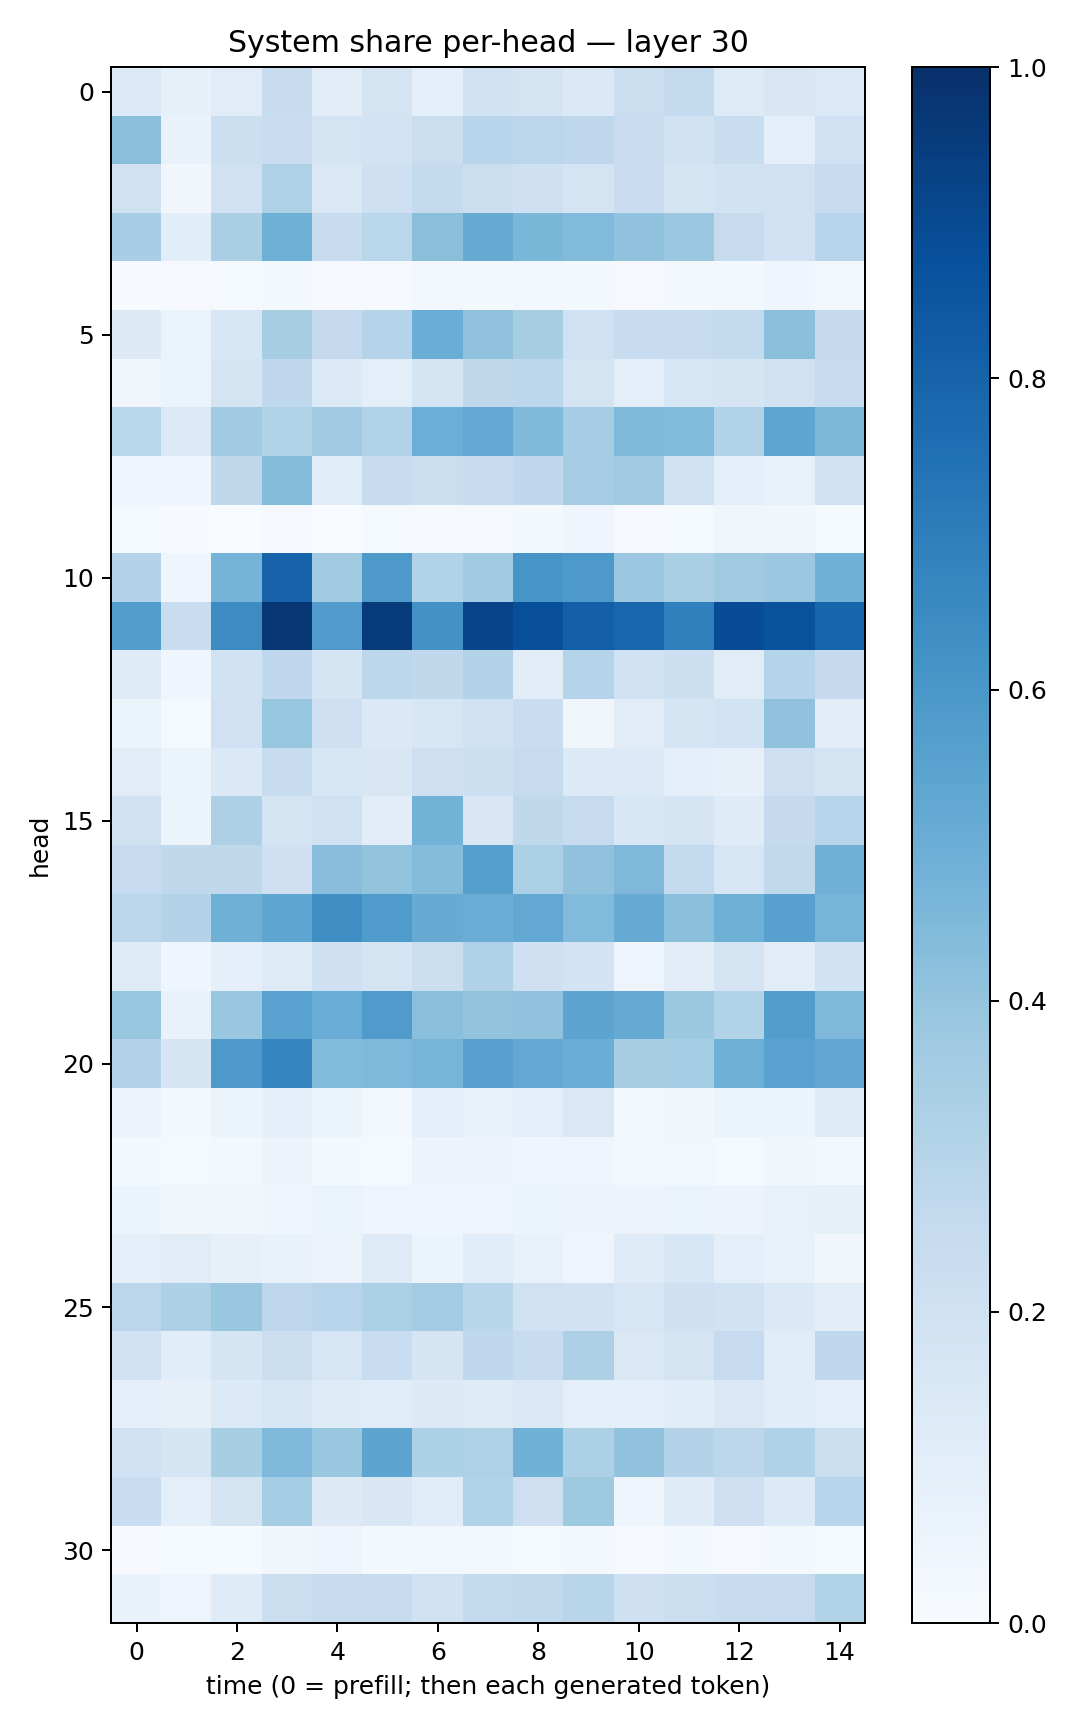

Values plotted in this chart, from the file beside it:
0.13351876, 0.08285685, 0.10999531, 0.2358299, 0.103587225, 0.17453074, 0.09213897, 0.19201499, 0.172156, 0.13761513, 0.21960004, 0.25459182, 0.12469384, 0.15075748, 0.13440847
0.4221, 0.07022, 0.2152, 0.229, 0.1795, 0.1862, 0.2247, 0.2945, 0.2836, 0.2764, 0.229, 0.1885, 0.2324, 0.0863, 0.2031
0.1964, 0.03438, 0.1983, 0.3237, 0.1433, 0.2037, 0.257, 0.2205, 0.2075, 0.1782, 0.2283, 0.1725, 0.1919, 0.203, 0.2412
0.3476, 0.1056, 0.3378, 0.4901, 0.2354, 0.2855, 0.4237, 0.5168, 0.4578, 0.4415, 0.4035, 0.3823, 0.2441, 0.1992, 0.2952
0.004634, 0.01151, 0.01281, 0.01697, 0.01021, 0.0111, 0.03036, 0.01955, 0.03073, 0.02014, 0.007946, 0.01869, 0.02222, 0.04381, 0.0306
0.1263, 0.06442, 0.1627, 0.3407, 0.251, 0.2996, 0.5023, 0.4095, 0.34, 0.1995, 0.2405, 0.2494, 0.2566, 0.4181, 0.2534
0.03194, 0.05302, 0.1765, 0.268, 0.1359, 0.09732, 0.1781, 0.2706, 0.2802, 0.1752, 0.09831, 0.1563, 0.169, 0.1982, 0.2481
0.2855, 0.1337, 0.367, 0.3152, 0.3672, 0.3144, 0.497, 0.526, 0.4491, 0.3497, 0.4454, 0.4419, 0.3148, 0.5366, 0.4555
0.04347, 0.04262, 0.2733, 0.434, 0.1135, 0.2496, 0.2243, 0.2498, 0.2685, 0.35, 0.3659, 0.1997, 0.09105, 0.07732, 0.2008
0.01226, 0.004009, 0.001352, 0.01127, 0.003255, 0.0139, 0.01078, 0.008228, 0.02004, 0.04589, 0.009683, 0.01459, 0.0367, 0.03214, 0.01307
0.3085, 0.04232, 0.4757, 0.803, 0.3603, 0.5933, 0.3117, 0.3641, 0.6063, 0.5926, 0.3795, 0.3381, 0.3708, 0.3805, 0.4851
0.5712, 0.2308, 0.6476, 0.9691, 0.5807, 0.9563, 0.6224, 0.9187, 0.8818, 0.8166, 0.7904, 0.6891, 0.8882, 0.8645, 0.7958
0.1182, 0.04062, 0.1921, 0.2674, 0.1707, 0.2784, 0.2703, 0.3085, 0.1115, 0.2977, 0.1891, 0.2152, 0.1104, 0.2982, 0.2502
0.06272, 0.0119, 0.2003, 0.3945, 0.2096, 0.14, 0.1571, 0.1921, 0.2284, 0.03334, 0.1119, 0.1655, 0.1868, 0.4084, 0.1039
0.1102, 0.05305, 0.1402, 0.2375, 0.1575, 0.1504, 0.2138, 0.2185, 0.2465, 0.134, 0.1356, 0.09017, 0.08179, 0.211, 0.1774
0.1962, 0.0588, 0.3248, 0.1726, 0.2024, 0.1018, 0.4768, 0.1488, 0.2715, 0.2475, 0.1525, 0.171, 0.1191, 0.2524, 0.2953
0.2493, 0.2724, 0.2726, 0.2073, 0.4294, 0.3987, 0.4344, 0.5653, 0.3321, 0.4083, 0.4507, 0.2594, 0.1602, 0.2653, 0.4819
0.2775, 0.3079, 0.4917, 0.5371, 0.6354, 0.583, 0.5105, 0.5018, 0.5245, 0.4431, 0.5114, 0.4201, 0.4908, 0.5548, 0.4717
0.1227, 0.04574, 0.08653, 0.1221, 0.2049, 0.1744, 0.2224, 0.3172, 0.2084, 0.1859, 0.04825, 0.1039, 0.1779, 0.1017, 0.1933
0.3922, 0.06937, 0.3889, 0.5526, 0.5043, 0.58, 0.4244, 0.4004, 0.408, 0.5413, 0.5169, 0.3764, 0.3097, 0.5706, 0.4528
0.3067, 0.1658, 0.5906, 0.6729, 0.4446, 0.4515, 0.4722, 0.5578, 0.5263, 0.5008, 0.3417, 0.3522, 0.4915, 0.5543, 0.5317
0.05773, 0.01573, 0.05868, 0.08906, 0.0613, 0.02904, 0.09487, 0.07611, 0.09468, 0.1408, 0.02299, 0.03791, 0.06073, 0.06029, 0.1242
0.02075, 0.01507, 0.01879, 0.05566, 0.01583, 0.01536, 0.05636, 0.0548, 0.04434, 0.04215, 0.02574, 0.02356, 0.01415, 0.03744, 0.02918
0.05228, 0.03439, 0.03371, 0.0392, 0.06304, 0.05003, 0.04325, 0.04794, 0.06041, 0.05725, 0.05639, 0.06456, 0.05811, 0.07433, 0.0834
0.08868, 0.1103, 0.08148, 0.07001, 0.05665, 0.1221, 0.05909, 0.1165, 0.07407, 0.04945, 0.1174, 0.1577, 0.09733, 0.0779, 0.03161
0.2823, 0.3262, 0.389, 0.2764, 0.2963, 0.332, 0.3556, 0.2921, 0.1972, 0.1944, 0.1593, 0.2075, 0.1882, 0.1381, 0.1035
0.19, 0.1078, 0.1694, 0.2256, 0.1596, 0.2339, 0.1676, 0.2683, 0.2354, 0.326, 0.1466, 0.1789, 0.2475, 0.1139, 0.2686
0.09161, 0.08052, 0.1352, 0.1639, 0.1207, 0.1136, 0.1323, 0.1241, 0.1458, 0.09431, 0.08822, 0.1064, 0.1407, 0.117, 0.09725
0.1999, 0.1699, 0.3402, 0.45, 0.3854, 0.5412, 0.3306, 0.3217, 0.4882, 0.3298, 0.4037, 0.3063, 0.2806, 0.3202, 0.2178
0.2335, 0.09998, 0.174, 0.354, 0.125, 0.1517, 0.1141, 0.3151, 0.2142, 0.3742, 0.05054, 0.1203, 0.2131, 0.1339, 0.2957
0.006714, 0.0131, 0.01534, 0.03127, 0.03923, 0.01598, 0.02509, 0.0278, 0.01305, 0.01671, 0.00839, 0.0217, 0.01172, 0.01683, 0.01468
0.06997, 0.04923, 0.1199, 0.2219, 0.2456, 0.2401, 0.1938, 0.2589, 0.2624, 0.2924, 0.2046, 0.2215, 0.2365, 0.248, 0.3149
